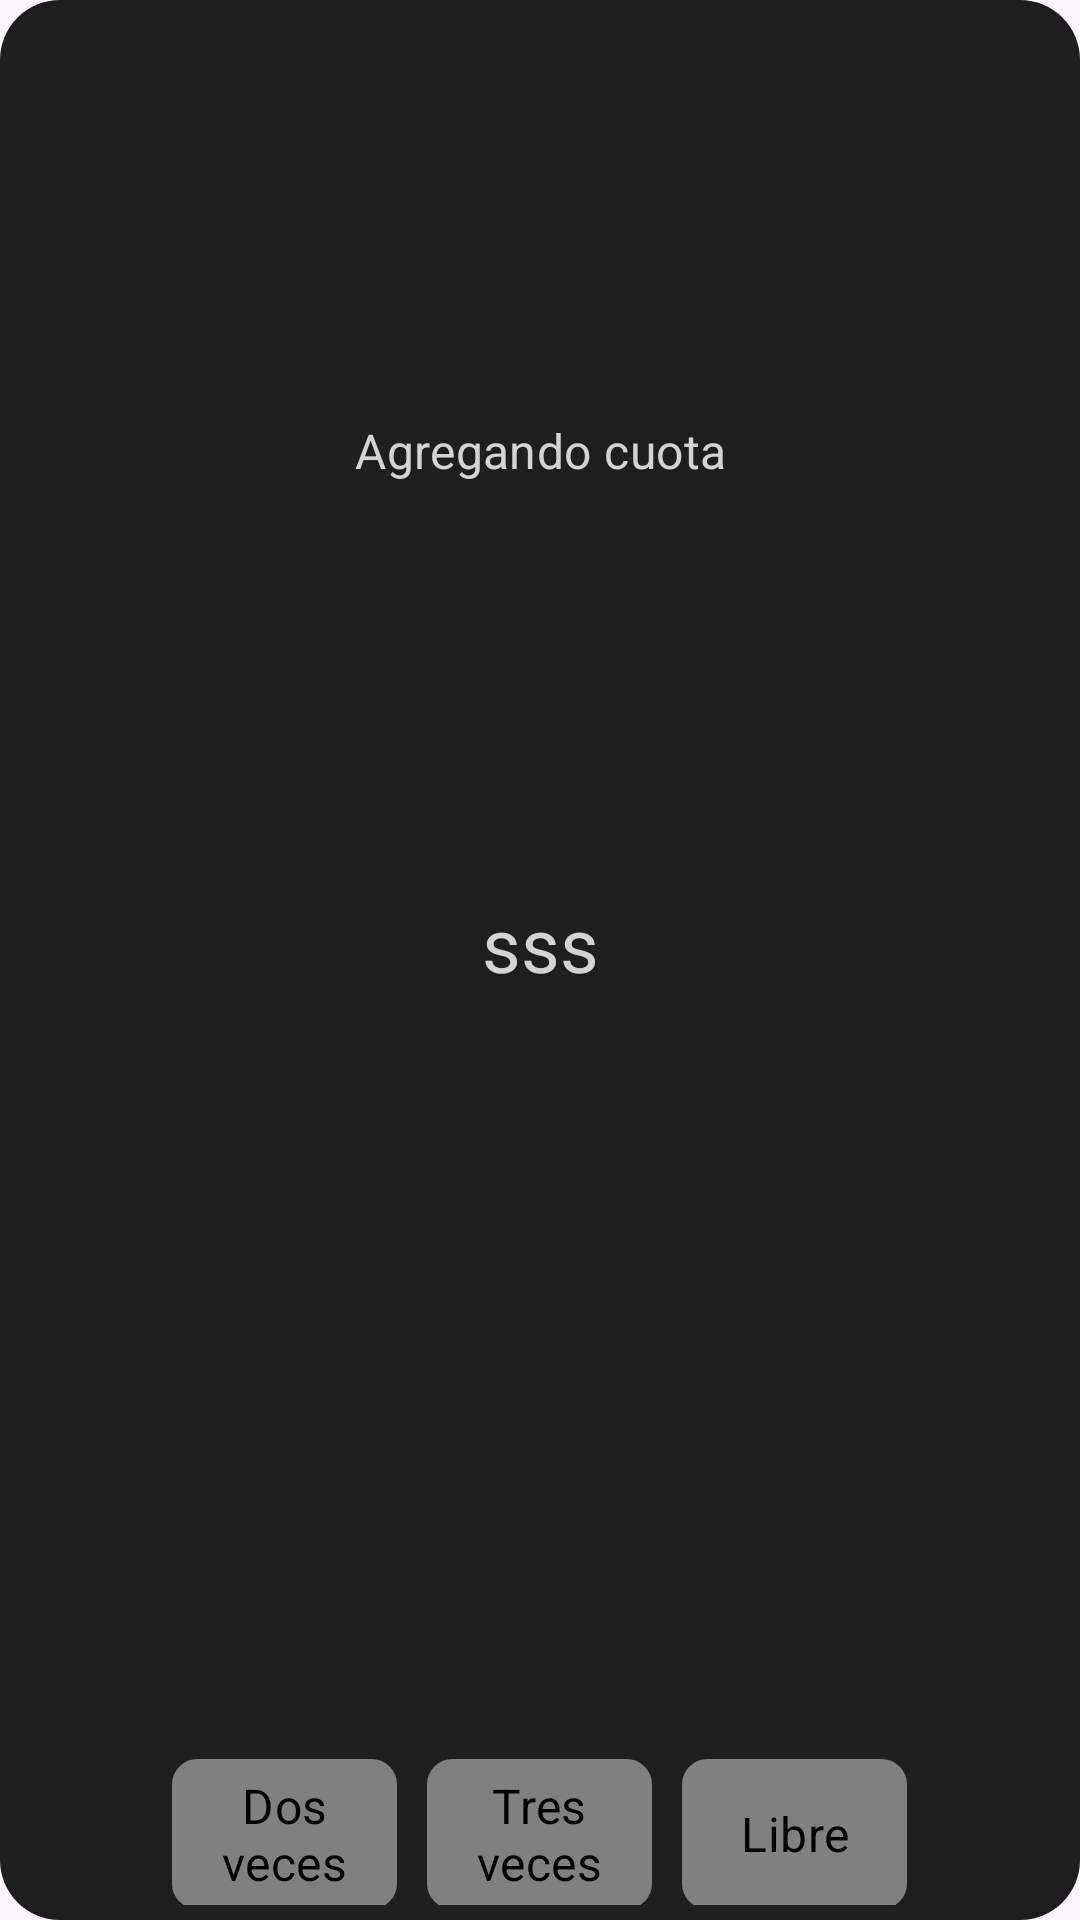

Write the Android layout XML for this screen, with the resource values it uses.
<!-- AndroidManifest.xml: application theme Base.Theme.GimnasioFlex -->
<!-- res/layout/activity_agregar_cuota.xml -->
<?xml version="1.0" encoding="utf-8"?>
<LinearLayout xmlns:android="http://schemas.android.com/apk/res/android"
    xmlns:app="http://schemas.android.com/apk/res-auto"
    xmlns:tools="http://schemas.android.com/tools"
    android:layout_width="match_parent"
    android:hapticFeedbackEnabled="false"
    tools:context=".activities.MenuCuotasActivity"
    android:layout_height="wrap_content"
    android:background="@drawable/rounded_corners_big"
    android:orientation="vertical"
    android:layout_margin="40dp"
    android:padding="5dp">

    <TextView
        android:layout_width="match_parent"
        android:layout_height="match_parent"
        android:layout_marginLeft="5dp"
        android:layout_marginRight="5dp"
        android:layout_weight="1"
        android:gravity="center"
        android:padding="2dp"
        android:text="Agregando cuota"
        android:textAlignment="center"
        style="@style/TextViewTextoNoImportante">

    </TextView>
    <TextView
        android:id="@+id/Nombre"
        android:padding="2dp"
        android:layout_width="match_parent"
        android:layout_height="match_parent"
        android:gravity="center_horizontal"
        android:layout_weight="1"
        android:text="sss"
        android:textSize="25dp"
        android:textColor="@color/casi_blanco">
    </TextView>

    <RadioGroup
        android:id="@+id/radioGroup"
        android:layout_width="match_parent"
        android:layout_height="wrap_content"
        android:gravity="center"
        android:orientation="horizontal">

        <androidx.appcompat.widget.AppCompatRadioButton
            android:id="@+id/DosVeces"
            style="@style/ButtonSeleccion"
            android:layout_width="75dp"
            android:layout_height="50dp"
            android:layout_marginEnd="10dp"
            android:padding="3dp"
            android:text="Dos veces"
            android:textAlignment="center" />

        <androidx.appcompat.widget.AppCompatRadioButton
            android:id="@+id/TresVeces"
            style="@style/ButtonSeleccion"
            android:layout_width="75dp"
            android:layout_height="50dp"
            android:layout_marginEnd="10dp"
            android:padding="3dp"
            android:text="Tres veces"
            android:textAlignment="center" />

        <androidx.appcompat.widget.AppCompatRadioButton
            android:id="@+id/Libre"
            style="@style/ButtonSeleccion"
            android:layout_width="75dp"
            android:layout_height="50dp"
            android:padding="3dp"
            android:text="Libre"
            android:textAlignment="center" />

    </RadioGroup>

    <LinearLayout
        android:layout_width="match_parent"
        android:layout_height="match_parent"
        android:layout_weight="1"
        android:orientation="vertical">

        <TextView
            android:layout_width="match_parent"
            android:layout_height="wrap_content"
            android:layout_marginTop="15dp"
            android:text="Seleccione la fecha de inicio:"
            android:textAlignment="center"
            style="@style/TextViewTextoNoImportante">

        </TextView>

        <DatePicker
            android:id="@+id/datePicker"
            android:layout_width="match_parent"
            android:layout_height="wrap_content"
            android:calendarViewShown="false"
            android:datePickerMode="spinner" />


    </LinearLayout>

    <Button
        android:id="@+id/registrar"
        style="@style/Button"
        android:layout_width="match_parent"
        android:layout_height="wrap_content"
        android:layout_weight="1"
        android:onClick="registrarCuota"
        android:text="Registrar" />

</LinearLayout>
<!-- resources referenced by this layout -->
<resources>
  <color name="casi_blanco">#D3D3D3</color>
  <!-- drawable rounded_corners_big (drawable) -->
  <?xml version="1.0" encoding="utf-8"?>
  <shape xmlns:android="http://schemas.android.com/apk/res/android"
      android:shape="rectangle">
      <corners android:radius="20dp" /> 
      <solid android:color="#1E1E1E" /> 
      <stroke
          android:width="0dp"
      android:color="#C6E6E6E6" />
  </shape>
  <style name="Button" parent="Widget.AppCompat.Button">
          <item name="android:textColor">@color/casi_blanco</item> 
          <item name="backgroundTint">@color/colorPrimaryDark</item> 
          <item name="android:background">@drawable/rounded_button</item>
          <item name="android:textAppearance">@style/TextAppearance.MaterialComponents.Subtitle1</item>
      </style>
  <style name="ButtonSeleccion" parent="Widget.AppCompat.CompoundButton.RadioButton">
          <item name="android:background">@drawable/radio_button_selector</item>
          <item name="android:button">@null</item>
          <item name="android:textColor">@color/black</item>
          <item name="android:textAppearance">@style/TextAppearance.MaterialComponents.Subtitle1</item>
      </style>
  <style name="TextViewTextoNoImportante" parent="Widget.AppCompat.TextView">
          <item name="android:textColor">@color/casi_blanco</item> 
          <item name="android:textSize">16sp</item>
          <item name="android:textAppearance">@style/TextAppearance.MaterialComponents.Subtitle1</item>
      </style>
  <style name="Base.Theme.GimnasioFlex" parent="Theme.Material3.DayNight.NoActionBar">
          <item name="android:colorPrimary">@color/colorPrimaryDark</item>
          <item name="colorAccent">@color/gris</item>
      </style>
  <color name="colorPrimaryDark">#810000</color>
  <!-- drawable rounded_button (drawable) -->
  <shape xmlns:android="http://schemas.android.com/apk/res/android"
      android:shape="rectangle">
      <corners android:radius="20dp" /> 
      <solid android:color="@color/colorPrimary" /> 
  </shape>
  <!-- drawable radio_button_selector (drawable) -->
  <selector xmlns:android="http://schemas.android.com/apk/res/android">
      <item android:state_checked="true">
          <shape android:shape="rectangle">
              <solid android:color="@color/filtro_rojo_fondo" />
              <corners android:radius="8dp" />
          </shape>
      </item>
      <item>
          <shape android:shape="rectangle">
              <solid android:color="@color/gris" />
              <corners android:radius="8dp" />
              <stroke android:width="1dp" android:color="@color/gris" />
          </shape>
      </item>
  </selector>
  <color name="black">#FF000000</color>
  <color name="gris">#808080</color>
  <color name="colorPrimary">#8C0000</color>
  <color name="filtro_rojo_fondo">#5A0000</color>
</resources>
